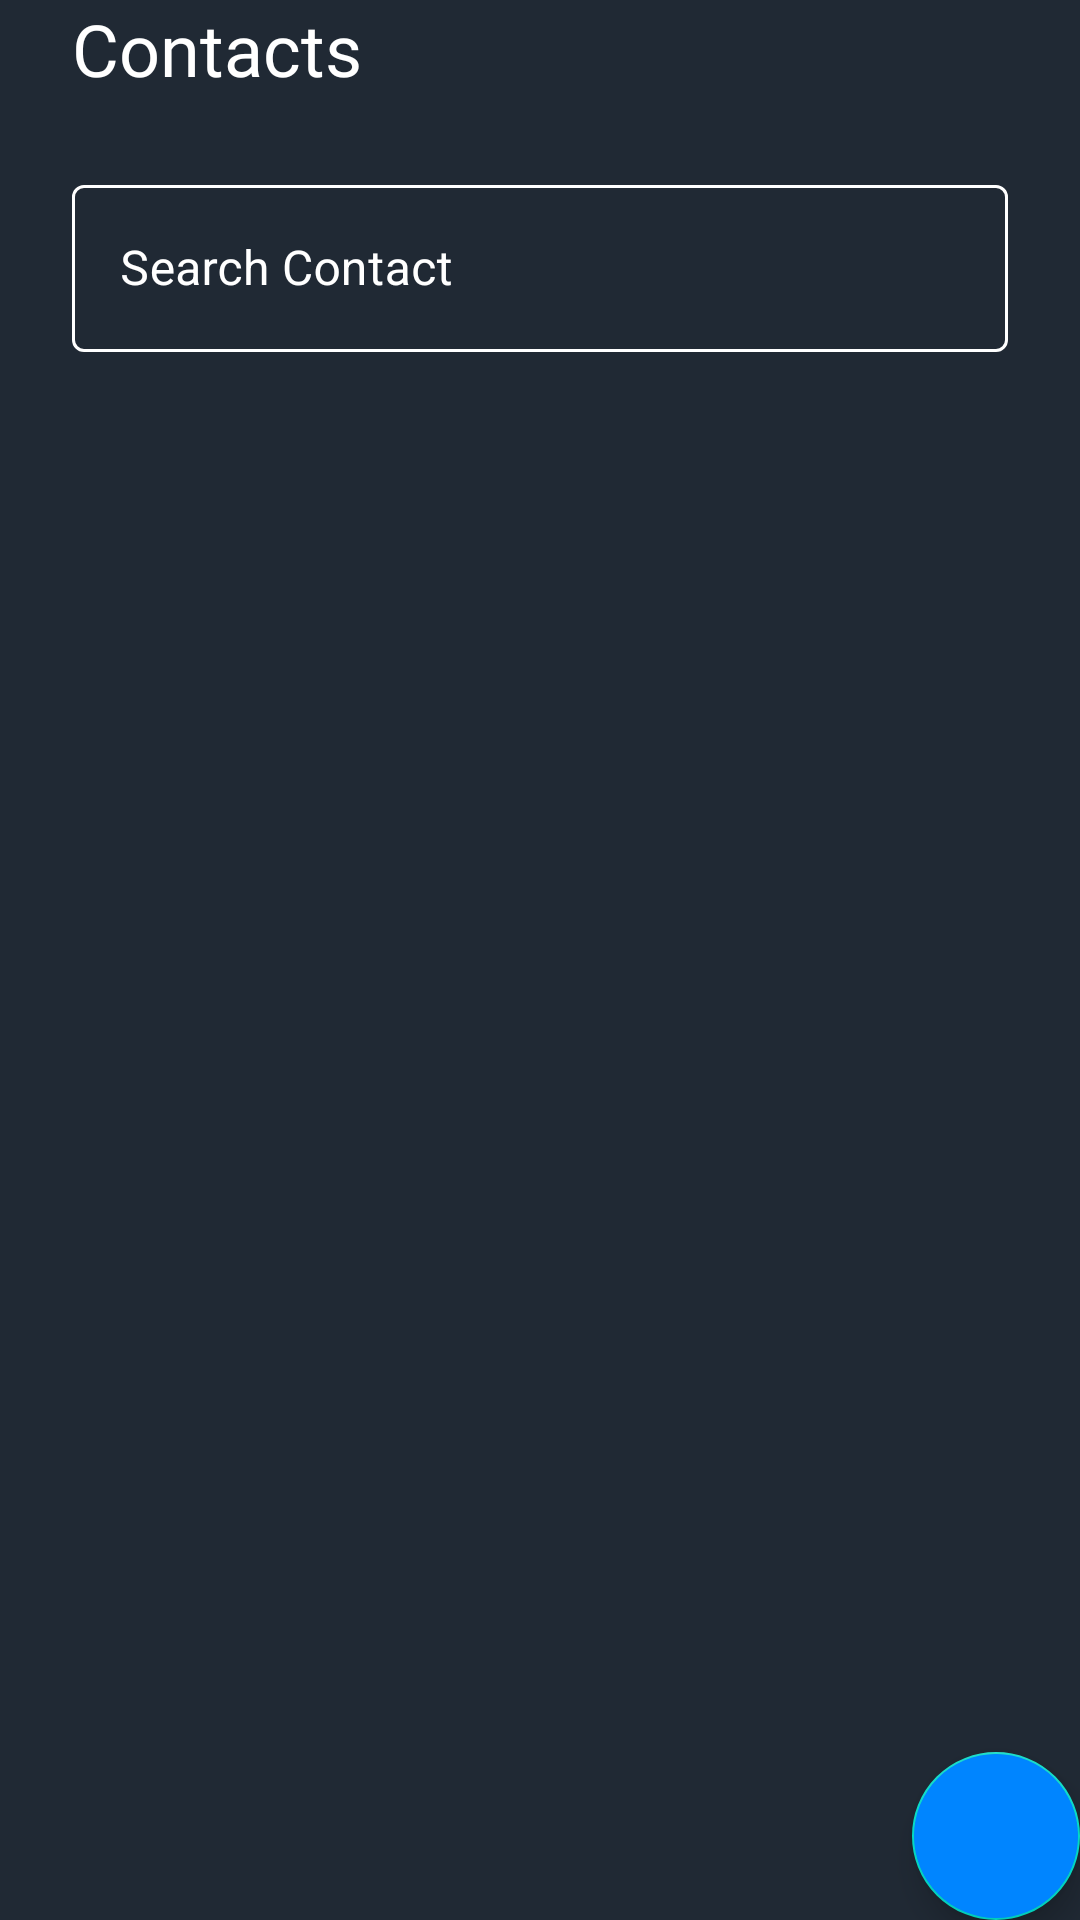

Here is an Android app screen rendered from its layout file. Give the layout XML and the strings, colors and styles it references.
<!-- AndroidManifest.xml: application theme Theme.Sayfe -->
<!-- res/layout/fragment_phone_book.xml -->
<?xml version="1.0" encoding="utf-8"?>
<androidx.constraintlayout.widget.ConstraintLayout
    xmlns:android="http://schemas.android.com/apk/res/android"
    xmlns:tools="http://schemas.android.com/tools"
    android:layout_width="match_parent"
    android:layout_height="match_parent"
    xmlns:app="http://schemas.android.com/apk/res-auto"
    tools:context=".fragments.PhoneBookFragment"
    android:background="@color/dark_blue_color">

    <RelativeLayout
        android:layout_width="wrap_content"
        android:layout_height="wrap_content"
        app:layout_constraintStart_toStartOf="parent"
        app:layout_constraintTop_toTopOf="parent"
        android:id="@+id/contact_list_rel"
        android:layout_marginStart="24dp">

        <androidx.appcompat.widget.AppCompatTextView
            android:layout_width="wrap_content"
            android:layout_height="wrap_content"
            android:text="Contacts"
            android:textColor="@color/white"
            android:layout_centerVertical="true"
            android:textSize="24dp"
            android:id="@+id/contacts_txt"
            android:fontFamily="@font/outfit_bold"
            />

    </RelativeLayout>


    <androidx.appcompat.widget.AppCompatTextView
        android:layout_width="wrap_content"
        android:layout_height="wrap_content"
        app:layout_constraintStart_toStartOf="parent"
        app:layout_constraintEnd_toEndOf="parent"
        app:layout_constraintTop_toTopOf="parent"
        app:layout_constraintBottom_toBottomOf="parent"
        android:text="Saving Guardian Angels...."
        android:textColor="@color/white"
        app:fontFamily="@font/outfit_medium"
        android:textSize="24dp"
        android:visibility="gone"
        android:id="@+id/phone_book_saving_state"
        android:fontFamily="@font/outfit_regular"/>

    <androidx.appcompat.widget.AppCompatImageView
        android:layout_width="200dp"
        android:layout_height="200dp"
        android:layout_centerInParent="true"
        app:layout_constraintStart_toStartOf="parent"
        app:layout_constraintEnd_toEndOf="parent"
        app:layout_constraintTop_toTopOf="parent"
        app:layout_constraintBottom_toBottomOf="parent"
        android:layout_marginTop="10dp"
        android:visibility="gone"
        android:id="@+id/empty_state_imagee"
        android:src="@drawable/no_permission"/>

    <androidx.constraintlayout.widget.ConstraintLayout
        android:layout_width="wrap_content"
        android:layout_height="wrap_content"
        app:layout_constraintStart_toStartOf="parent"
        app:layout_constraintEnd_toEndOf="parent"
        android:id="@+id/phone_book_empty_state"
        app:layout_constraintTop_toTopOf="parent"
        app:layout_constraintBottom_toBottomOf="parent"
        android:visibility="gone">

        <androidx.appcompat.widget.AppCompatTextView
            android:layout_width="wrap_content"
            android:layout_height="wrap_content"
            android:textColor="@color/white"
            app:fontFamily="@font/outfit_medium"
            android:textSize="24dp"
            android:textAlignment="center"
            app:layout_constraintStart_toStartOf="parent"
            app:layout_constraintEnd_toEndOf="parent"
            app:layout_constraintTop_toTopOf="parent"
            android:id="@+id/no_permission_text"
            android:text="@string/contact_permission_denied"
            />
        <androidx.appcompat.widget.AppCompatImageView
            android:layout_width="200dp"
            android:layout_height="200dp"
            android:layout_centerInParent="true"
            app:layout_constraintStart_toStartOf="parent"
            app:layout_constraintEnd_toEndOf="parent"
            app:layout_constraintTop_toBottomOf="@id/no_permission_text"
            android:layout_marginTop="10dp"
            android:id="@+id/empty_state_image"
            android:src="@drawable/location_access_denied_img"/>


    </androidx.constraintlayout.widget.ConstraintLayout>



    <androidx.appcompat.widget.AppCompatTextView
        android:layout_width="wrap_content"
        android:layout_height="wrap_content"
        app:layout_constraintStart_toStartOf="parent"
        app:layout_constraintEnd_toEndOf="parent"
        app:layout_constraintTop_toTopOf="parent"
        app:layout_constraintBottom_toBottomOf="parent"
        android:text="Failed....."
        android:textColor="@color/white"
        app:fontFamily="@font/outfit_medium"
        android:textSize="24dp"
        android:visibility="gone"
        android:id="@+id/phone_book_failed_state"
        android:fontFamily="@font/outfit_regular"/>




    <com.google.android.material.textfield.TextInputLayout
        android:layout_width="match_parent"
        android:layout_height="0dp"
        android:id="@+id/search_contact_tv_id"
        android:layout_marginStart="24dp"
        android:layout_marginTop="24dp"
        android:layout_marginEnd="24dp"
        android:hint="Search Contact"
        android:textColorHint="@color/white"
        app:boxStrokeColor="@color/mtrl_textinput_default_box_stroke_color"
        style="@style/Widget.MaterialComponents.TextInputLayout.OutlinedBox"
        app:layout_constraintEnd_toEndOf="parent"
        app:layout_constraintStart_toStartOf="parent"
        app:layout_constraintTop_toBottomOf="@+id/contact_list_rel"
        app:startIconDrawable="@drawable/ic_baseline_search_24">

        <com.google.android.material.textfield.TextInputEditText
            android:layout_width="match_parent"
            android:layout_height="wrap_content"
            android:focusable="true"
            android:id="@+id/search_contact_id"
            android:textColor="@color/white"
            android:inputType="text" />

    </com.google.android.material.textfield.TextInputLayout>

    <androidx.recyclerview.widget.RecyclerView
        android:layout_width="match_parent"
        android:layout_height="0dp"
        android:id="@+id/all_contacts_recycler"
        app:layout_constraintStart_toStartOf="parent"
        app:layout_constraintEnd_toEndOf="parent"
        app:layout_constraintBottom_toBottomOf="parent"
        android:layout_marginStart="24dp"
        android:layout_marginEnd="24dp"
        android:layout_marginTop="@dimen/margin_32"
        tools:listitem="@layout/contact_item"
        app:layoutManager="androidx.recyclerview.widget.LinearLayoutManager"
        app:layout_constraintTop_toBottomOf="@id/search_contact_tv_id"
        />

    <com.facebook.shimmer.ShimmerFrameLayout
        android:layout_width="match_parent"
        android:layout_height="0dp"
        android:visibility="gone"
        android:id="@+id/phonebook_shimmer"
        app:layout_constraintStart_toStartOf="parent"
        app:layout_constraintEnd_toEndOf="parent"
        app:layout_constraintBottom_toBottomOf="parent"
        app:layout_constraintTop_toTopOf="parent"
        android:layout_marginStart="24dp"
        android:layout_marginEnd="24dp"
        android:layout_marginTop="@dimen/margin_32">

        <LinearLayout
            android:layout_width="match_parent"
            android:layout_height="wrap_content"
            android:orientation="vertical"
            app:layout_constraintBottom_toBottomOf="parent"
            app:layout_constraintEnd_toEndOf="parent"
            app:layout_constraintStart_toStartOf="parent"
            app:layout_constraintTop_toTopOf="parent">

            <include layout="@layout/shimmer_contact_items"/>
            <include layout="@layout/shimmer_contact_items"/>
            <include layout="@layout/shimmer_contact_items"/>
            <include layout="@layout/shimmer_contact_items"/>
            <include layout="@layout/shimmer_contact_items"/>
            <include layout="@layout/shimmer_contact_items"/>
            <include layout="@layout/shimmer_contact_items"/>
            <include layout="@layout/shimmer_contact_items"/>
            <include layout="@layout/shimmer_contact_items"/>
            <include layout="@layout/shimmer_contact_items"/>
            <include layout="@layout/shimmer_contact_items"/>
            <include layout="@layout/shimmer_contact_items"/>
            <include layout="@layout/shimmer_contact_items"/>
            <include layout="@layout/shimmer_contact_items"/>


        </LinearLayout>




    </com.facebook.shimmer.ShimmerFrameLayout>

    <androidx.appcompat.widget.AppCompatButton
        android:layout_width="wrap_content"
        android:layout_height="wrap_content"
        app:layout_constraintStart_toStartOf="parent"
        app:layout_constraintEnd_toEndOf="parent"
        app:layout_constraintBottom_toBottomOf="parent"
        android:visibility="gone"
        android:padding="10dp"
        android:background="@drawable/button_transparent_bg"
        android:text="Allow Permission"
        android:textColor="@color/white"
        android:id="@+id/allow_permission_btn"
        />


    <com.google.android.material.floatingactionbutton.FloatingActionButton
        android:id="@+id/add_guardian_angel"
        android:layout_width="wrap_content"
        android:layout_height="wrap_content"
        android:layout_marginEnd="@dimen/margin_32"
        android:backgroundTint="@color/blue_color"
        android:src="@drawable/ic_baseline_add_24"
        app:layout_constraintBottom_toBottomOf="parent"
        app:layout_constraintEnd_toEndOf="parent"
        app:tint="@android:color/white"
        tools:ignore="SpeakableTextPresentCheck" />

</androidx.constraintlayout.widget.ConstraintLayout>
<!-- res/layout/contact_item.xml (included above) -->
<?xml version="1.0" encoding="utf-8"?>
<androidx.constraintlayout.widget.ConstraintLayout xmlns:android="http://schemas.android.com/apk/res/android"
    android:layout_width="match_parent"
    android:layout_height="wrap_content"
    xmlns:app="http://schemas.android.com/apk/res-auto"
    android:layout_margin="12dp">
    
    <de.hdodenhof.circleimageview.CircleImageView
        android:layout_width="40dp"
        android:layout_height="40dp"
        android:id="@+id/contact_image_id"
        app:layout_constraintStart_toStartOf="parent"
        app:layout_constraintTop_toTopOf="parent"
        android:src="@drawable/profile_image"/>

    <androidx.appcompat.widget.AppCompatTextView
        android:layout_width="0dp"
        android:layout_height="wrap_content"
        android:textAlignment="textStart"
        app:layout_constraintTop_toTopOf="parent"
        android:ellipsize="marquee"
        android:marqueeRepeatLimit="3"
        android:singleLine="true"
        app:layout_constraintStart_toEndOf="@id/contact_image_id"
        app:layout_constraintEnd_toStartOf="@id/choose_contact_checkbox"
        android:layout_marginStart="20dp"
        android:layout_marginEnd="30dp"
        android:id="@+id/contact_name_id"
        android:text="Lemzy"
        android:textColor="@color/white"
        android:textSize="16dp"
        android:fontFamily="@font/outfit_regular"/>

    <androidx.appcompat.widget.AppCompatTextView
        android:layout_width="wrap_content"
        android:layout_height="wrap_content"
        app:layout_constraintBottom_toBottomOf="parent"
        app:layout_constraintStart_toEndOf="@id/contact_image_id"
        android:layout_marginStart="16dp"
        android:id="@+id/contact_phone_id"
        android:text="08106811111"
        android:textColor="@color/white"
        android:textSize="16dp"
        android:fontFamily="@font/outfit_regular"/>


    <CheckBox
        android:layout_width="24dp"
        android:layout_height="24dp"
        app:layout_constraintTop_toTopOf="parent"
        app:layout_constraintEnd_toEndOf="parent"
        android:id="@+id/choose_contact_checkbox"
        android:layout_marginEnd="12dp"
        app:layout_constraintBottom_toBottomOf="parent"
        android:scaleX="0.8"
        android:background="@drawable/custom_checkbox"
        android:checked="false"
        android:scaleY="0.8"/>



</androidx.constraintlayout.widget.ConstraintLayout>
<!-- res/layout/shimmer_contact_items.xml (included above) -->
<?xml version="1.0" encoding="utf-8"?>
<androidx.constraintlayout.widget.ConstraintLayout xmlns:android="http://schemas.android.com/apk/res/android"
    android:layout_width="match_parent"
    android:layout_height="wrap_content"
    xmlns:app="http://schemas.android.com/apk/res-auto"
    android:layout_margin="12dp">

    <de.hdodenhof.circleimageview.CircleImageView
        android:layout_width="40dp"
        android:layout_height="40dp"
        android:background="@color/shimmer_bg"
        android:id="@+id/shimmer_contact_image_id"
        app:layout_constraintStart_toStartOf="parent"
        app:layout_constraintTop_toTopOf="parent" />

    <androidx.appcompat.widget.AppCompatTextView
        android:layout_width="0dp"
        android:layout_height="wrap_content"
        android:textAlignment="textStart"
        app:layout_constraintTop_toTopOf="parent"
        android:ellipsize="marquee"
        android:marqueeRepeatLimit="3"
        android:singleLine="true"
        android:background="@color/shimmer_bg"
        app:layout_constraintStart_toEndOf="@id/shimmer_contact_image_id"
        app:layout_constraintEnd_toStartOf="@id/shimmer_choose_contact_checkbox"
        android:layout_marginStart="20dp"
        android:layout_marginEnd="30dp"
        android:id="@+id/shimmer_contact_name_id"
        android:textColor="@color/white"
        android:textSize="16dp"
        android:fontFamily="@font/outfit_regular"/>

    <androidx.appcompat.widget.AppCompatTextView
        android:layout_width="50dp"
        android:layout_height="wrap_content"
        android:background="@color/shimmer_bg"

        app:layout_constraintBottom_toBottomOf="parent"
        app:layout_constraintStart_toEndOf="@id/shimmer_contact_image_id"
        android:layout_marginStart="16dp"
        android:id="@+id/contact_phone_id"
        android:textColor="@color/white"
        android:textSize="16dp"
        android:fontFamily="@font/outfit_regular"/>


    <CheckBox
        android:layout_width="24dp"
        android:layout_height="24dp"
        app:layout_constraintTop_toTopOf="parent"
        app:layout_constraintEnd_toEndOf="parent"
        android:background="@color/shimmer_bg"
        android:id="@+id/shimmer_choose_contact_checkbox"
        android:layout_marginEnd="12dp"
        app:layout_constraintBottom_toBottomOf="parent"
        android:scaleX="0.8"
        android:checked="false"
        android:scaleY="0.8"/>

</androidx.constraintlayout.widget.ConstraintLayout>
<!-- resources referenced by this layout -->
<resources>
  <color name="blue_color">#0085FF</color>
  <color name="dark_blue_color">#202934</color>
  <color name="mtrl_textinput_default_box_stroke_color" tools:override="true">@color/white</color>
  <color name="shimmer_bg">#E6E6E6</color>
  <color name="white">#FFFFFFFF</color>
  <!-- drawable button_transparent_bg (drawable) -->
  <?xml version="1.0" encoding="utf-8"?>
  <shape xmlns:android="http://schemas.android.com/apk/res/android">
      <stroke android:color="@color/blue_color"
          android:width="1dp"/>
      <corners android:radius="8dp"/>
  </shape>
  <!-- drawable location_access_denied_img: vector/xml drawable (drawable, 8719 chars, omitted) -->
  <!-- drawable no_permission: vector/xml drawable (drawable, 18459 chars, omitted) -->
  <string name="contact_permission_denied">Cannot Fetch Contacts because the permission to fetch contacts was denied</string>
  <style name="Theme.Sayfe" parent="Theme.MaterialComponents.DayNight.NoActionBar">
          
          <item name="colorPrimary">@color/purple_500</item>
          <item name="android:textColorHint">@android:color/white</item>
          <item name="android:editTextColor">@android:color/white</item>
          <item name="colorPrimaryVariant">@color/purple_700</item>
          <item name="colorOnPrimary">@color/white</item>
          
          <item name="colorSecondary">@color/teal_200</item>
          <item name="colorSecondaryVariant">@color/teal_700</item>
          <item name="colorOnSecondary">@color/black</item>
          
          <item name="android:statusBarColor">@color/dark_blue_color</item>
          
      </style>
  <color name="purple_500">#0085FF</color>
  <color name="purple_700">#FF3700B3</color>
  <color name="teal_200">#FF03DAC5</color>
  <color name="teal_700">#FF018786</color>
  <color name="black">#FF000000</color>
</resources>
